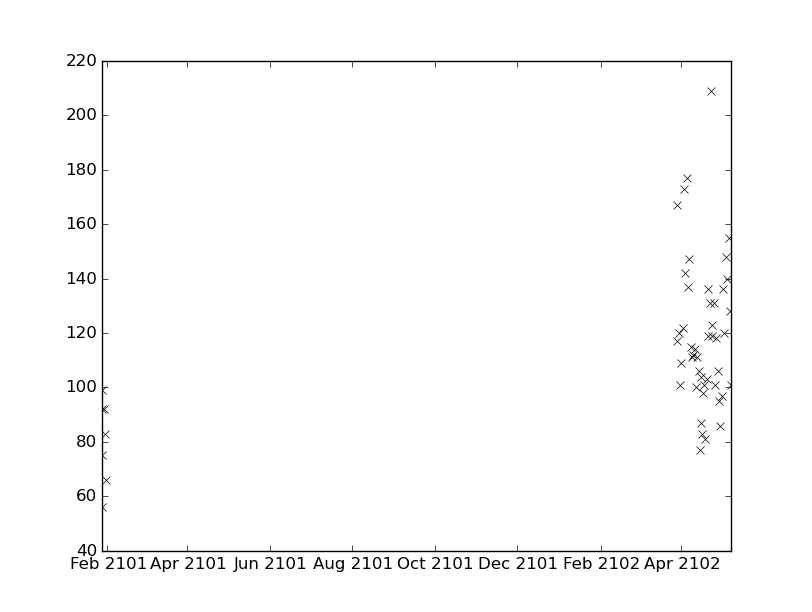

The table this chart was drawn from, first rows:
values, datetimes
106.0, 2102-04-28T02:58:00
137.0, 2102-04-06T00:02:00
147.0, 2102-04-07T05:35:00
115.0, 2102-04-08T05:35:00
111.0, 2102-04-09T05:35:00
95.0, 2102-04-29T03:40:00
86.0, 2102-04-30T03:17:00
122.0, 2102-04-02T05:34:00
173.0, 2102-04-03T05:40:00
131.0, 2102-04-25T06:15:00
101.0, 2102-04-26T04:37:00
142.0, 2102-04-04T00:00:00
177.0, 2102-04-05T02:20:00
118.0, 2102-04-27T03:36:00
112.0, 2102-04-10T04:55:00
114.0, 2102-04-11T00:00:00
97.0, 2102-05-01T03:14:00
100.0, 2102-04-12T00:00:00
111.0, 2102-04-13T00:15:00
136.0, 2102-05-02T04:36:00
120.0, 2102-05-03T03:36:00
106.0, 2102-04-14T00:00:00
77.0, 2102-04-15T01:37:00
104.0, 2102-04-15T13:24:00
148.0, 2102-05-04T04:31:00
87.0, 2102-04-16T00:39:00
83.0, 2102-04-16T11:00:00
98.0, 2102-04-17T00:08:00
140.0, 2102-05-05T04:21:00
155.0, 2102-05-06T04:42:00
101.0, 2102-04-18T00:00:00
128.0, 2102-05-07T03:00:00
101.0, 2102-05-08T03:32:00
81.0, 2102-04-19T00:00:00
103.0, 2102-04-20T00:00:00
119.0, 2102-04-21T00:19:00
136.0, 2102-04-21T04:44:00
131.0, 2102-04-22T01:56:00
56.0, 2101-01-27T15:36:00
92.0, 2101-01-27T22:08:00
75.0, 2101-01-28T03:46:00
99.0, 2101-01-28T06:43:00
92.0, 2101-01-29T06:10:00
83.0, 2101-01-30T06:15:00
66.0, 2101-01-31T05:20:00
167.0, 2102-03-28T20:53:00
209.0, 2102-04-23T02:57:00
117.0, 2102-03-29T06:10:00
120.0, 2102-03-30T05:30:00
119.0, 2102-04-23T19:56:00
101.0, 2102-03-31T05:35:00
109.0, 2102-04-01T06:06:00
123.0, 2102-04-24T04:43:00
